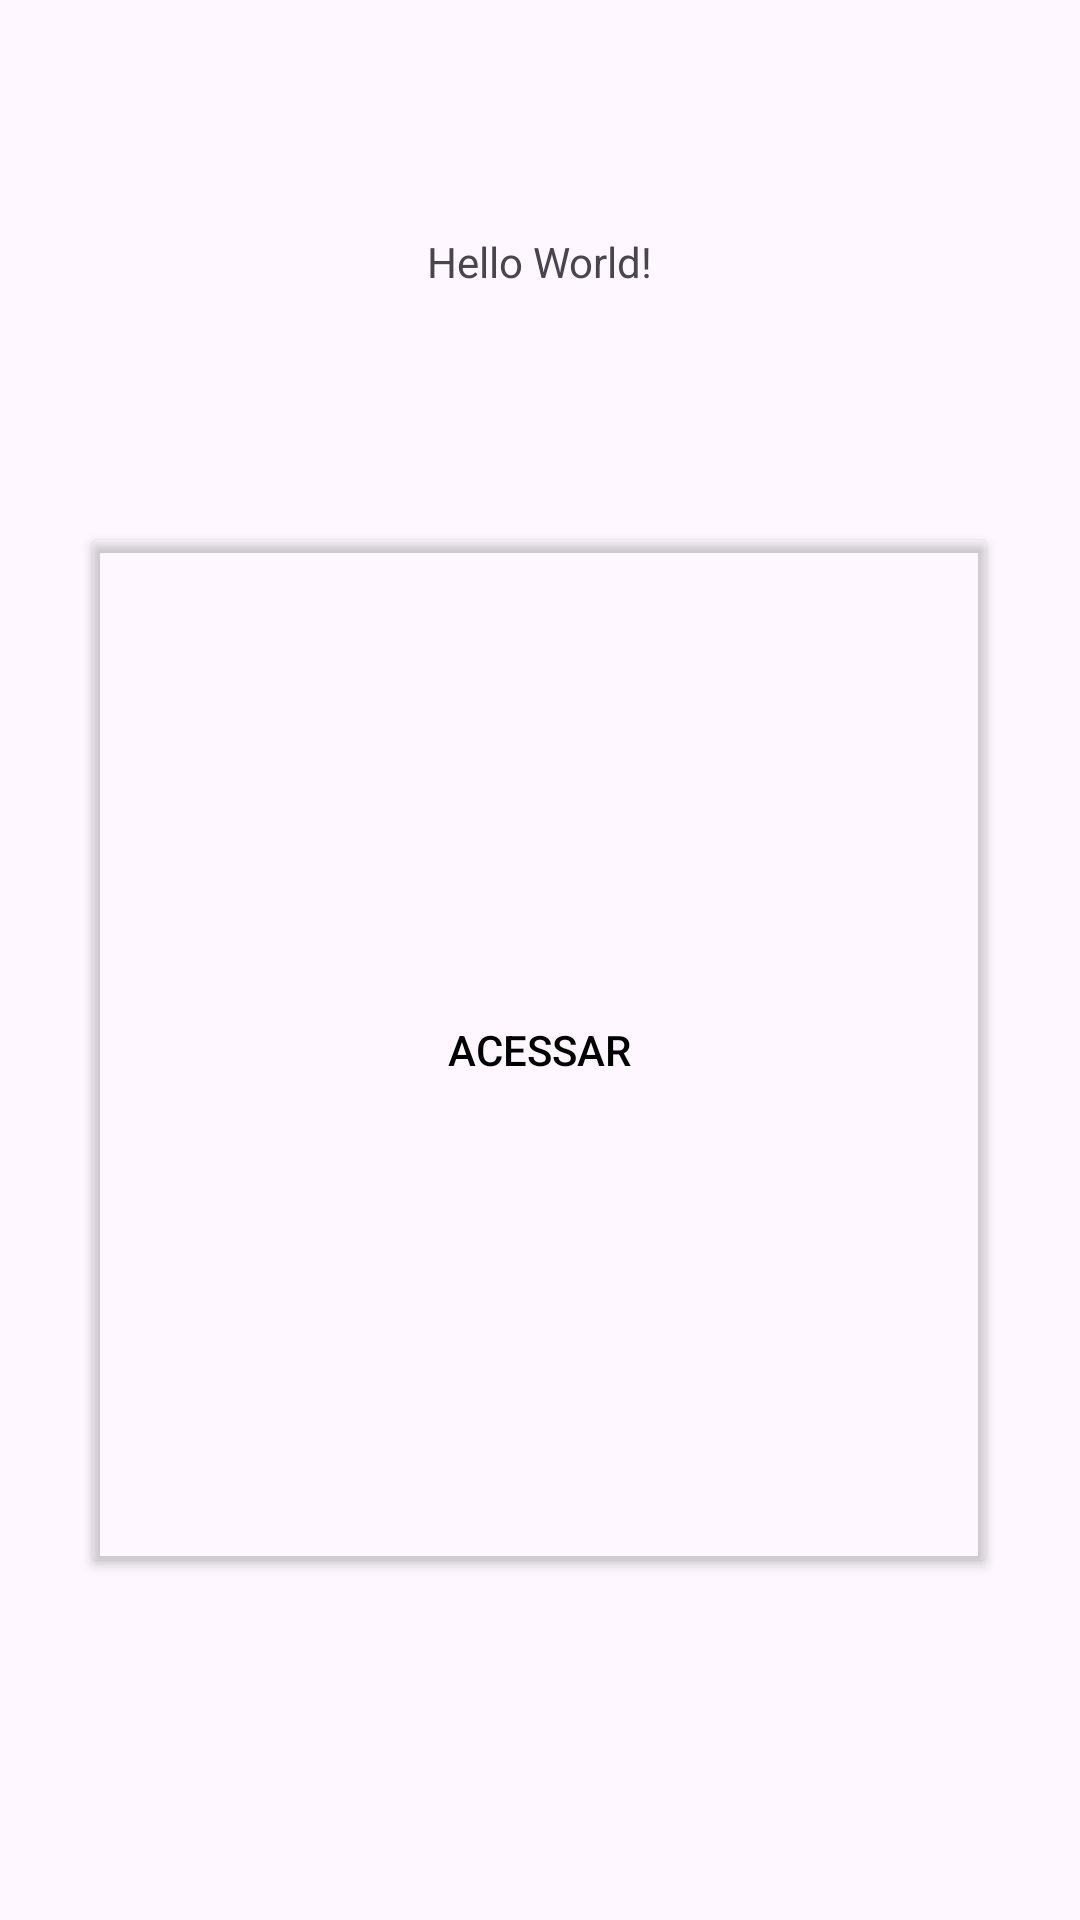

Write the Android layout XML for this screen, with the resource values it uses.
<!-- AndroidManifest.xml: application theme Theme.BirdRunnerGallery -->
<!-- res/layout/activity_main.xml -->
<?xml version="1.0" encoding="utf-8"?>
<androidx.constraintlayout.widget.ConstraintLayout xmlns:android="http://schemas.android.com/apk/res/android"
    xmlns:app="http://schemas.android.com/apk/res-auto"
    xmlns:tools="http://schemas.android.com/tools"
    android:layout_width="match_parent"
    android:layout_height="match_parent"
    tools:context=".MainActivity">

    <TextView
        android:layout_width="wrap_content"
        android:layout_height="wrap_content"
        android:text="Hello World!"
        app:layout_constraintBottom_toBottomOf="parent"
        app:layout_constraintEnd_toEndOf="parent"
        app:layout_constraintStart_toStartOf="parent"
        app:layout_constraintTop_toTopOf="parent"
        app:layout_constraintVertical_bias="0.125" />

    <Button
        android:id="@+id/btnacessar"
        android:layout_width="306dp"
        android:layout_height="352dp"
        android:backgroundTint="#00FF0000"
        android:text="@string/acessar"
        android:textColor="#000000"
        app:layout_constraintBottom_toBottomOf="parent"
        app:layout_constraintEnd_toEndOf="parent"
        app:layout_constraintHorizontal_bias="0.495"
        app:layout_constraintStart_toStartOf="parent"
        app:layout_constraintTop_toTopOf="parent"
        app:layout_constraintVertical_bias="0.604"
        app:rippleColor="#000000"
        app:strokeColor="#000000" />

</androidx.constraintlayout.widget.ConstraintLayout>
<!-- resources referenced by this layout -->
<resources>
  <string name="acessar">Acessar</string>
  <style name="Theme.BirdRunnerGallery" parent="Base.Theme.BirdRunnerGallery" />
  <style name="Base.Theme.BirdRunnerGallery" parent="Theme.Material3.DayNight.NoActionBar">
          
          
      </style>
</resources>
